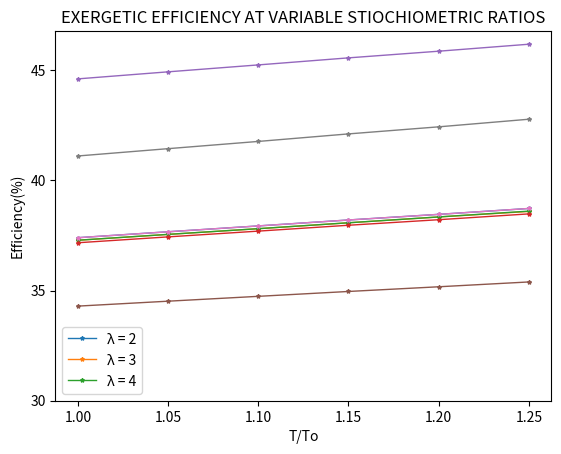

Reproduce this figure in Python.
'''                           EXEGERTC EFFICIENCY OF FUEL CELL AT DIFFERENT PRESSURE RATIOS
                                            BY VARYING TEMPERATURE RATIOS AT 0.5V
                                                            FIG-6'''

import numpy as np
import matplotlib.pyplot as plt
Tr=[1,1.05,1.1,1.15,1.20,1.25]
''' AT 1 atm pressure '''
m_r_air=0.02142
m_H2 = 0.00021
m_water = 0.001868
m_p_air = 0.019762
W=10
# exergy of reactants = exergy of incoming air + H2
ePH_r_H2= np.array(((0.0, 5.155594408382487, 19.985199781850103, 43.628458762498774, 75.33491787824184, 114.44607042962676),
                    (843.9363986394716, 849.0919930478541, 863.9215984213217, 887.5648574019704, 919.2713165177134, 958.3824690690984),
                    (1337.6075448372242, 1342.7631392456065, 1357.5927446190742, 1381.2360035997228, 1412.9424627154658, 1452.0536152668508)))
ePH_r_air = np.array(([0.0, 0.36233373289681103, 1.4045542504027517, 3.066195878063724, 5.294516955778533, 8.043237816907332],
                      [59.31161403025656, 59.673947763153365, 60.7161682806593, 62.37780990832028, 64.60613098603508, 67.35485184716389],
                      [94.00668409520348, 94.3690178281003, 95.41123834560624, 97.0728799732672, 99.30120105098202, 102.04992191211082]))
EPH_r_air = m_r_air*ePH_r_air
ECH_r_air = 0
EPH_r_H2 = ePH_r_H2*m_H2
ECH_r_H2 = 159138*m_H2
Er = EPH_r_H2 + EPH_r_air + ECH_r_air + ECH_r_H2
ePH_p_air = np.array(([320.75689070515614,
321.46552473697943,
322.64585688201026,
324.7652378054082,
326.88244500478226,
329.9539170506913],
[382.07547169811323,
382.7841057299365,
383.96226415094344,
386.0859925223894,
388.6792452830189,
391.2724980436484],
[417.45500391270326,
418.1614642205026,
419.33744891748546,
421.46552473697943,
424.0566037735849,
427.121554647422]))
ePH_p_water= np.array(([0,
99.5634272658027,
199.92,
298.788,
398.4,
497.9893373952779],
[81.62985529322145,
180.42,
279.12,
378,
476.8,
575.5521706016755],
[161.23381568926118,
260,
358.79,
457.55,
556.34,
655.11]))
EPH_p_air= m_p_air*ePH_p_air
ECH_p_air = 8.58*0.019762
EPH_p_water = ePH_p_water*0.001868
ECH_p_water = 2.5*0.001868
Ep = EPH_p_air+EPH_p_water+ECH_p_air+ECH_p_air
Enet = Er-Ep
print(Ep)
print(Er)
print(Enet)
for i in range(3):
    n=[]
    for j in range(6):
        e = W/Enet[i,j]
        e = e*100
        n.append(e)
    print('n = ',n)
    plt.plot(Tr,n,'*-',linewidth=1,markersize = 3)
plt.xlabel("Tr")
plt.ylabel('efficiency')
plt.yticks(np.arange(37.1,39,0.1))
plt.title("efficiency vs Temperature ratios at different pressures, 0.5V")
plt.legend(["Pr=1",'Pr=2', 'Pr=3'])
print("firstgraph\n")
plt.show()



'''                                                             EXERGETIC EFFICIENCY AT OPERATING FUEL CELL
                                                                    VOTAGE V = 0.5V AND 0.6V AND Pr = 1
                                                                            FIG 7.'''

m_r_air=[0.02142,0.01785]
m_r_H2 = [0.00021,0.000175]
m_p_water = [0.001868,0.001557]
m_p_air = [0.019762,0.01647]
for i in range(2):
    n=np.zeros(6)
    ECH_r_air=0
    ECH_r_H2 = 159138*m_r_H2[i]
    EPH_r_air = m_r_air[i]*ePH_r_air[0]
    EPH_r_H2 = m_r_H2[i]*ePH_r_H2[0]
    Er = EPH_r_air+ EPH_r_H2 + ECH_r_air+ ECH_r_H2
    EPH_p_air = ePH_p_air[0]*m_p_air[i]
    EPH_p_water = ePH_p_water[0]*m_p_water[i]
    ECH_p_air = 8.58*m_p_air[i]
    ECH_p_water = 2.5*m_p_water[i]
    Ep = EPH_p_air + EPH_p_water + ECH_p_air + ECH_p_water
    n = W/(Er-Ep)
    n = n*100
    print('n =',n)
    plt.plot(Tr,n,"*-", linewidth=1,markersize =3)
plt.yticks(np.arange(35,51,5))
plt.xlabel("Tr")
plt.ylabel('efficiency')
plt.title("efficiency vs Temperature ratios at different voltages, Pr =1")
plt.legend(["V =0.5v",'V=0.6v'])
print("second graph\n")
plt.show()




'''                                      EXERGETIC EFFICIENCY AT VARIABLE STIOCHIOMETRIC RATIOS
                                                   V = 0.5V AND Pr = 1
                                                        FIG 8'''
m_r_air = [0.0148,0.02142,0.02556]
m_H2 = 0.00021
m_water = 0.001868
m_p_air = [0.0126,0.019762,0.0269]
for i in range(3):
        EPH_r_air = m_r_air[i] * ePH_r_air[0]
        ECH_r_air = 0
        EPH_r_H2 = ePH_r_H2[0] * m_H2
        ECH_r_H2 = 159138 * m_H2
        Er = EPH_r_H2 + EPH_r_air + ECH_r_air + ECH_r_H2
        EPH_p_air = m_p_air[i] * ePH_p_air[0]
        ECH_p_air = 8.58 * m_p_air[i]
        EPH_p_water = ePH_p_water[0] * 0.001868
        ECH_p_water = 2.5 * 0.001868
        Ep = EPH_p_air + EPH_p_water + ECH_p_air + ECH_p_air
        Enet = Er - Ep
        n = W/Enet
        n = n*100
        print(n)
        plt.plot(Tr,n,'*-',linewidth=1,markersize=3)
        plt.yticks(np.arange(30,46,5))
        plt.xticks(np.arange(1,1.26,0.05))
plt.xlabel("T/To")
plt.ylabel('Efficiency(%)')
plt.legend(['λ = 2','λ = 3','λ = 4'])
plt.title( 'EXERGETIC EFFICIENCY AT VARIABLE STIOCHIOMETRIC RATIOS')
print("third graph\n")
plt.show()



